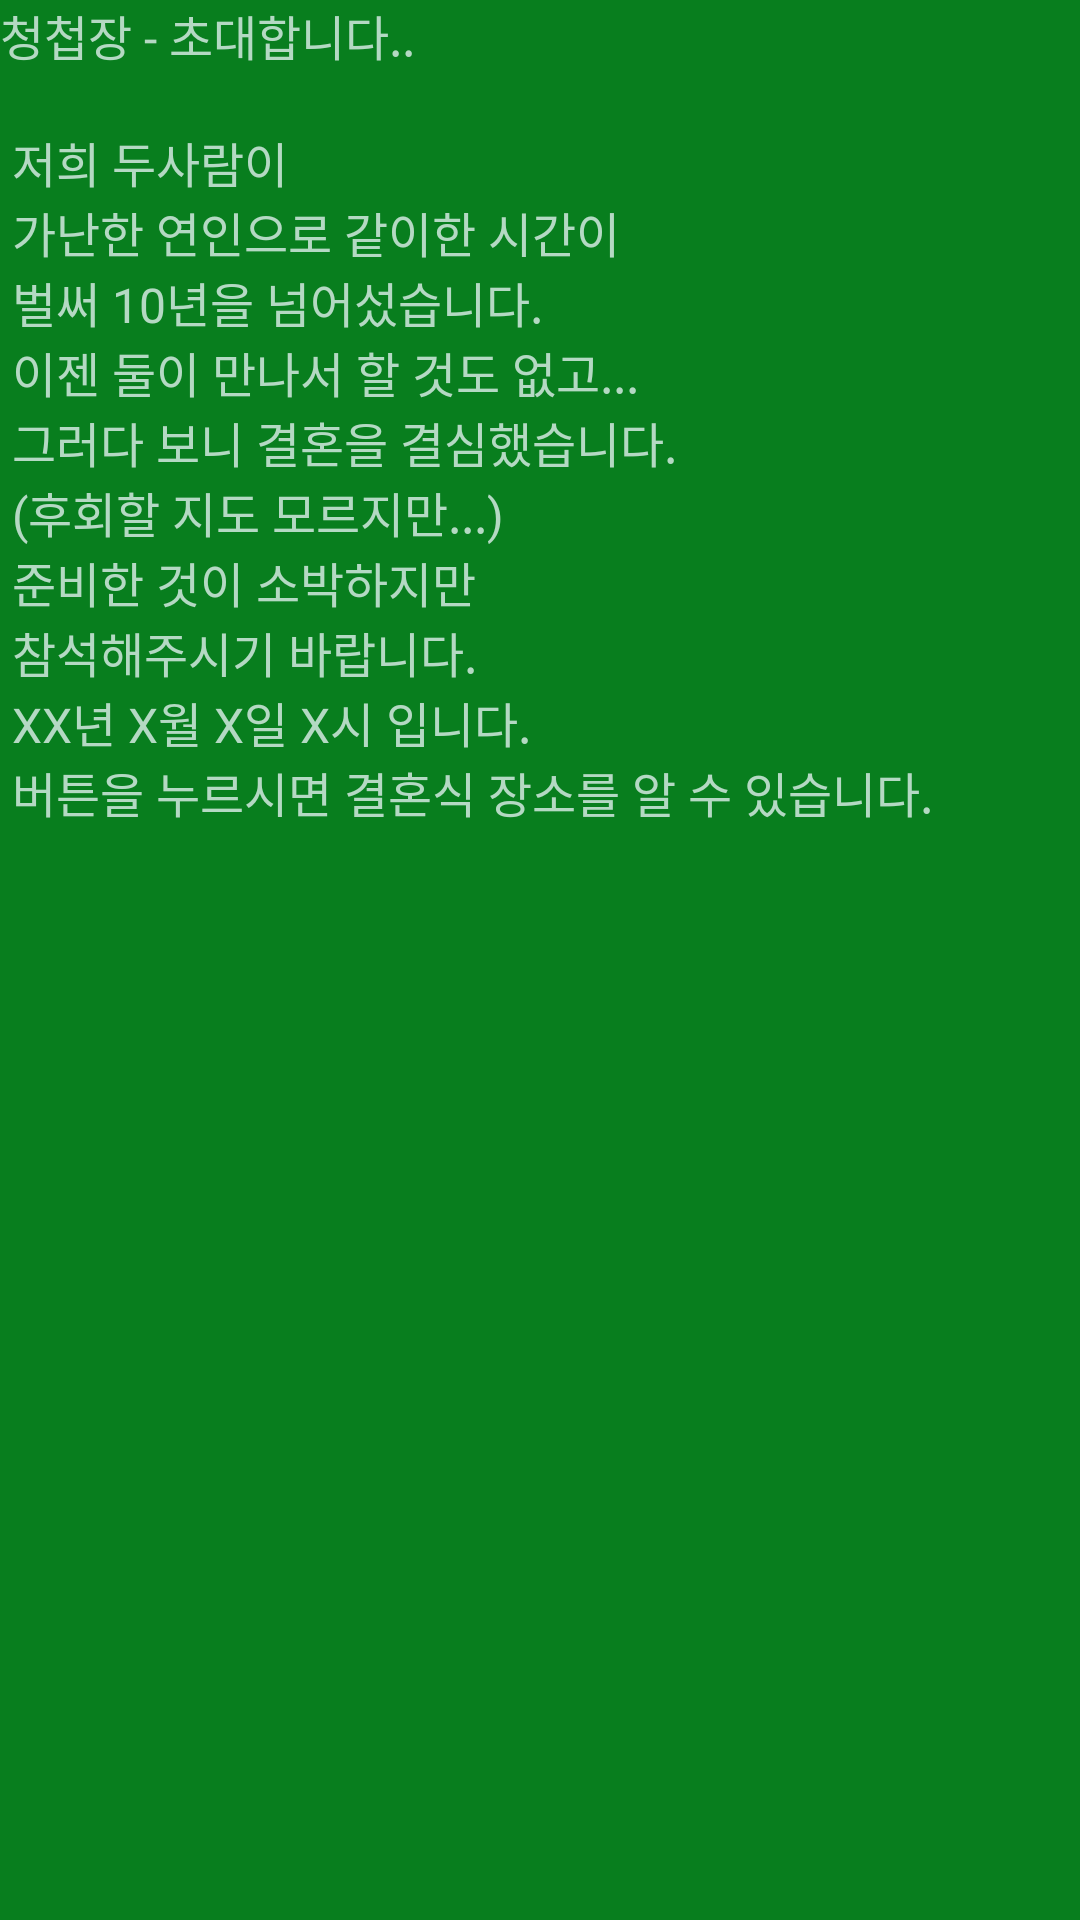

The Android layout XML behind this screen, and the referenced resources:
<!-- AndroidManifest.xml: application theme AppTheme -->
<!-- res/layout/content_activity_5_3.xml -->
<?xml version="1.0" encoding="utf-8"?>
<android.support.v4.widget.NestedScrollView xmlns:android="http://schemas.android.com/apk/res/android"
    xmlns:app="http://schemas.android.com/apk/res-auto"
    xmlns:tools="http://schemas.android.com/tools"
    android:layout_width="match_parent"
    android:layout_height="match_parent"
    android:background="#087e1e"
    app:layout_behavior="@string/appbar_scrolling_view_behavior"
    tools:context="com.test.snake.androidkotlinexample.day9.Activity_5_3"
    tools:showIn="@layout/activity_5_3">

    <TextView
        android:layout_width="wrap_content"
        android:layout_height="wrap_content"
        android:textColor="#b4d9c3"
        android:textSize="16sp"
        android:layout_margin="@dimen/text_margin"
        android:text="@string/large_text" />

</android.support.v4.widget.NestedScrollView>
<!-- res/layout/activity_5_3.xml (included above) -->
<?xml version="1.0" encoding="utf-8"?>
<android.support.design.widget.CoordinatorLayout xmlns:android="http://schemas.android.com/apk/res/android"
    xmlns:app="http://schemas.android.com/apk/res-auto"
    xmlns:tools="http://schemas.android.com/tools"
    android:layout_width="match_parent"
    android:layout_height="match_parent"
    android:fitsSystemWindows="true"
    tools:context="com.test.snake.androidkotlinexample.day9.Activity_5_3">

    <android.support.design.widget.AppBarLayout
        android:id="@+id/app_bar"
        android:layout_width="match_parent"
        android:layout_height="@dimen/app_bar_height"
        android:fitsSystemWindows="true"
        android:theme="@style/AppTheme.AppBarOverlay">

        <android.support.design.widget.CollapsingToolbarLayout
            android:id="@+id/toolbar_layout"
            android:layout_width="match_parent"
            android:layout_height="match_parent"
            android:fitsSystemWindows="true"
            android:background="@drawable/rose"
            app:contentScrim="?attr/colorPrimary"
            app:layout_scrollFlags="scroll|exitUntilCollapsed"
            app:toolbarId="@+id/toolbar">

            <android.support.v7.widget.Toolbar
                android:id="@+id/toolbar"
                android:layout_width="match_parent"
                android:layout_height="?attr/actionBarSize"
                app:layout_collapseMode="pin"
                app:popupTheme="@style/AppTheme.PopupOverlay" />

        </android.support.design.widget.CollapsingToolbarLayout>
    </android.support.design.widget.AppBarLayout>

    <include layout="@layout/content_activity_5_3" />

    <android.support.design.widget.FloatingActionButton
        android:id="@+id/fab"
        android:layout_width="wrap_content"
        android:layout_height="wrap_content"
        android:layout_margin="@dimen/fab_margin"
        app:backgroundTint="#d205d2"
        app:layout_anchor="@id/app_bar"
        app:layout_anchorGravity="bottom|end"
        app:srcCompat="@drawable/crazy" />

</android.support.design.widget.CoordinatorLayout>
<!-- resources referenced by this layout -->
<resources>
  <!-- drawable crazy: jpg bitmap (drawable, 10325 bytes) -->
  <string name="large_text">
          "청첩장 - 초대합니다..\n\n"
  
          저희 두사람이\n
          가난한 연인으로 같이한 시간이\n
          벌써 10년을 넘어섰습니다.\n
  
          이젠 둘이 만나서 할 것도 없고...\n
          그러다 보니 결혼을 결심했습니다.\n
          (후회할 지도 모르지만...)\n
  
          준비한 것이 소박하지만\n
          참석해주시기 바랍니다.\n
  
          XX년 X월 X일 X시 입니다.\n
  
          버튼을 누르시면
          결혼식 장소를 알 수 있습니다.\n
  
      </string>
  <style name="AppTheme.AppBarOverlay" parent="ThemeOverlay.AppCompat.Dark.ActionBar" />
  <style name="AppTheme.PopupOverlay" parent="ThemeOverlay.AppCompat.Light" />
  <style name="AppTheme" parent="Theme.AppCompat.Light.DarkActionBar">
          
          <item name="colorPrimary">@color/colorPrimary</item>
          <item name="colorPrimaryDark">@color/colorPrimaryDark</item>
          <item name="colorAccent">@color/colorAccent</item>
      </style>
  <color name="colorPrimary">#3F51B5</color>
  <color name="colorPrimaryDark">#303F9F</color>
  <color name="colorAccent">#FF4081</color>
</resources>
